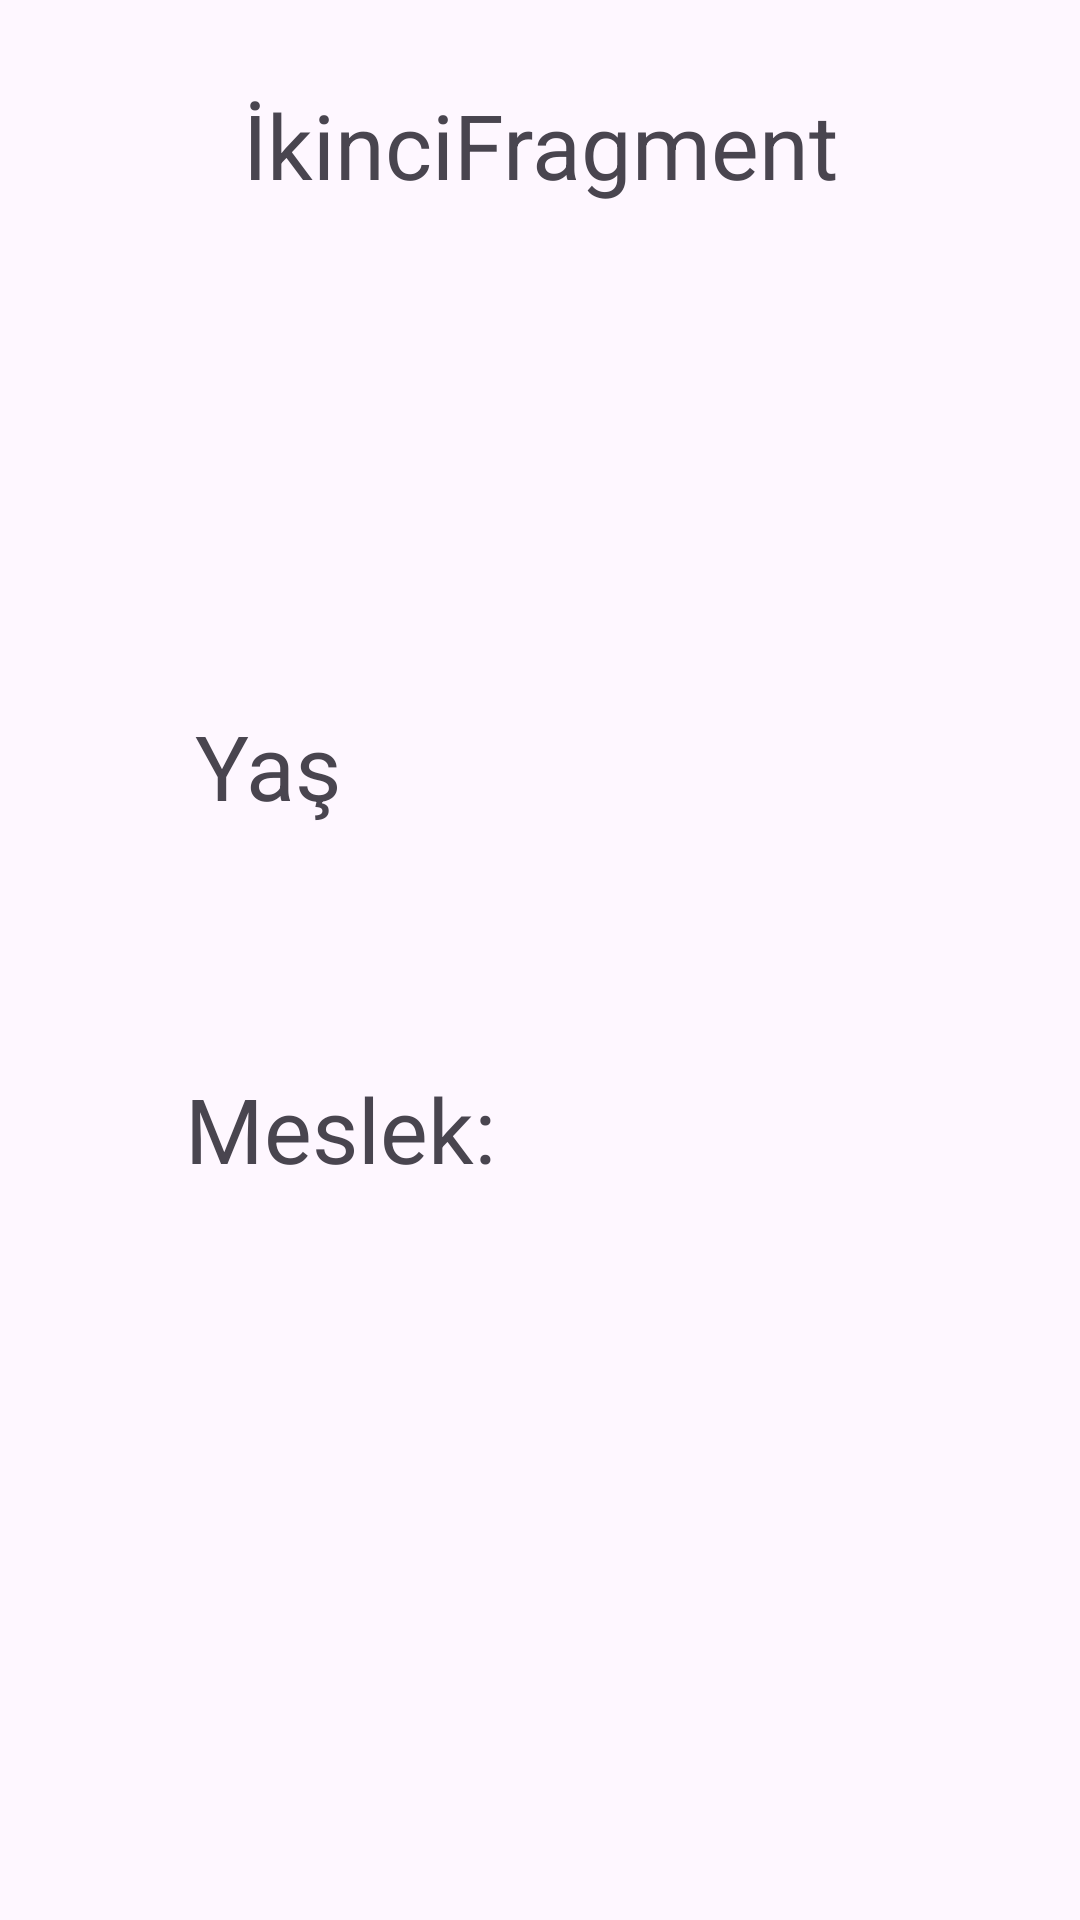

This screen was rendered from an Android layout file. Write that file and the resources it references.
<!-- AndroidManifest.xml: application theme Theme.Kotlinbtk_07 -->
<!-- res/layout/fragment_ikinci.xml -->
<?xml version="1.0" encoding="utf-8"?>
<androidx.constraintlayout.widget.ConstraintLayout xmlns:android="http://schemas.android.com/apk/res/android"
    xmlns:app="http://schemas.android.com/apk/res-auto"
    xmlns:tools="http://schemas.android.com/tools"
    android:layout_width="match_parent"
    android:layout_height="match_parent"
    tools:context=".IkinciFragment">


    <TextView
        android:id="@+id/textViewisim"
        android:layout_width="235dp"
        android:layout_height="183dp"
        android:layout_marginTop="28dp"
        android:text="İkinciFragment"
        android:textAlignment="center"
        android:textSize="30sp"
        app:layout_constraintEnd_toEndOf="parent"
        app:layout_constraintStart_toStartOf="parent"
        app:layout_constraintTop_toTopOf="parent" />

    <TextView
        android:id="@+id/textViewYas"
        android:layout_width="232dp"
        android:layout_height="85dp"
        android:layout_marginTop="24dp"
        android:text="Yaş"
        android:textSize="30sp"
        app:layout_constraintEnd_toEndOf="parent"
        app:layout_constraintHorizontal_bias="0.508"
        app:layout_constraintStart_toStartOf="parent"
        app:layout_constraintTop_toBottomOf="@+id/textViewisim" />

    <TextView
        android:id="@+id/textViewMeslek"
        android:layout_width="237dp"
        android:layout_height="78dp"
        android:layout_marginTop="36dp"
        android:text="Meslek:"
        android:textSize="30sp"
        app:layout_constraintBottom_toBottomOf="parent"
        app:layout_constraintEnd_toEndOf="parent"
        app:layout_constraintStart_toStartOf="parent"
        app:layout_constraintTop_toBottomOf="@+id/textViewYas"
        app:layout_constraintVertical_bias="0.0" />
</androidx.constraintlayout.widget.ConstraintLayout>
<!-- resources referenced by this layout -->
<resources>
  <style name="Theme.Kotlinbtk_07" parent="Base.Theme.Kotlinbtk_07" />
  <style name="Base.Theme.Kotlinbtk_07" parent="Theme.Material3.DayNight.NoActionBar">
          
          
      </style>
</resources>
